Run: headless pygame with SDL's dummy video driver; simulated clock (each Clock.tick advances the game by its frame time, no real sleeping); random seed 0; keys injected as events and as key.get_pressed() state; no mouse input.
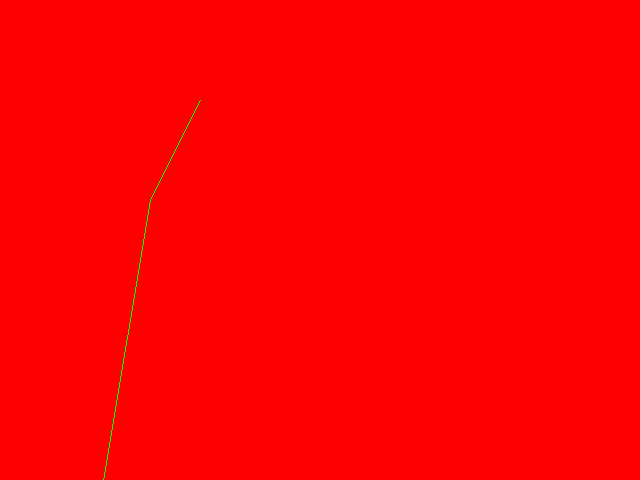
Frame 1 of 4 · flips 1–60 · no input
Frame 2 of 4 · flips 61–180 · tapped SPACE, RETURN · held RIGHT (→), D · screen unchanged from frame 1, image omitted
Frame 3 of 4 · flips 181–300 · held DOWN (↓), S · screen unchanged from frame 2, image omitted
Frame 4 of 4 · flips 301–420 · held LEFT (←), A, UP (↑), W · screen unchanged from frame 3, image omitted

The pygame program that drew these frames:

import sys

import pygame
from pygame.locals import *

pygame.init()

fps = 60
fpsClock = pygame.time.Clock()

width, height = 640, 480
screen = pygame.display.set_mode((width, height))

black = (0,255,0)

# main loop
while True:
  screen.fill((255, 0, 0))

  for event in pygame.event.get():
    if event.type == QUIT:
      pygame.quit()
      sys.exit()

  # update

  # draw
  pygame.draw.lines(screen, black, False, [(100,500), (150,200), (200,100)], 1)

  pygame.display.update()
  fpsClock.tick(fps)
